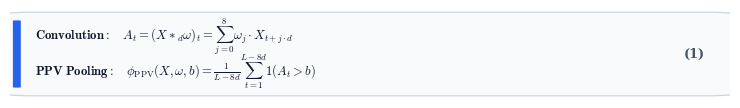
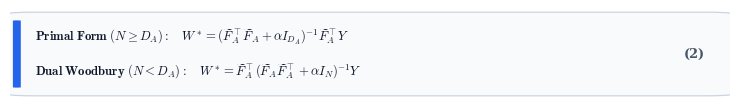
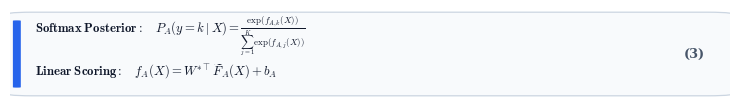
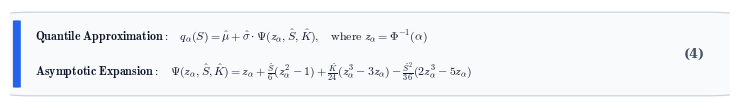
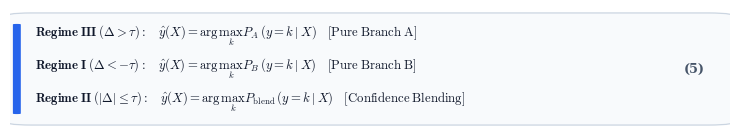
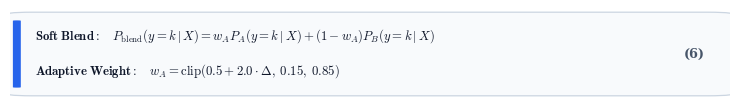

Write the Python code that produced these figures, in order.
#!/usr/bin/env python3
"""
Publication-Grade LaTeX Equation Renderer for CADENCE Manuscript.
Generates line-by-line formatted, high-resolution mathematical cards
for Equations (1) through (6).
"""

import os
import matplotlib
import matplotlib.pyplot as plt
import matplotlib.patches as patches

# Use Computer Modern math font matching standard LaTeX documents
matplotlib.rcParams['mathtext.fontset'] = 'cm'
matplotlib.rcParams['font.family'] = 'serif'

OUT_DIR = "paper/figures/equations"
os.makedirs(OUT_DIR, exist_ok=True)

def render_card(lines, eq_num, filename, figsize, y_pos, fontsize=9.2):
    fig = plt.figure(figsize=figsize, dpi=300)
    ax = fig.add_axes([0, 0, 1, 1])
    ax.axis('off')
    
    # Modern card background with soft rounded border and subtle fill
    card = patches.FancyBboxPatch(
        (0.005, 0.04), 0.99, 0.92,
        boxstyle='round,pad=0.015,rounding_size=0.04',
        facecolor='#F8FAFC', edgecolor='#CBD5E1', lw=0.9,
        transform=ax.transAxes
    )
    ax.add_patch(card)
    
    # Left accent indicator bar (royal blue)
    accent = patches.FancyBboxPatch(
        (0.006, 0.12), 0.007, 0.76,
        boxstyle='round,pad=0.002,rounding_size=0.004',
        facecolor='#2563EB', edgecolor='none',
        transform=ax.transAxes
    )
    ax.add_patch(accent)
    
    # Render lines
    for text, y in zip(lines, y_pos):
        ax.text(0.035, y, text, fontsize=fontsize, va='center', ha='left', color='#0F172A', transform=ax.transAxes)
        
    # Equation number badge on the right
    ax.text(0.965, 0.5, f"({eq_num})", fontsize=9.2, fontweight='bold', va='center', ha='right', color='#475569', transform=ax.transAxes)
    
    out_path = os.path.join(OUT_DIR, filename)
    fig.savefig(out_path, dpi=300)
    plt.close(fig)
    print(f"Generated: {out_path}")

def generate_all_equations():
    # Equation 1: Convolution and PPV Pooling (2 lines)
    render_card([
        r"$\mathbf{Convolution:}\quad A_t = (X *_d \omega)_t = \sum_{j=0}^{8} \omega_j \cdot X_{t + j \cdot d}$",
        r"$\mathbf{PPV\;Pooling:}\quad \phi_{\mathrm{PPV}}(X, \omega, b) = \frac{1}{L - 8d} \sum_{t=1}^{L - 8d} \mathbf{1}(A_t > b)$"
    ], 1, "eq1.png", figsize=(7.2, 0.88), y_pos=[0.70, 0.30])

    # Equation 2: Woodbury Regularized Solver (2 lines)
    render_card([
        r"$\mathbf{Primal\;Form}\;(N \geq D_A):\quad W^* = (\widetilde{F}_A^\top \widetilde{F}_A + \alpha I_{D_A})^{-1} \widetilde{F}_A^\top Y$",
        r"$\mathbf{Dual\;Woodbury}\;(N < D_A):\quad W^* = \widetilde{F}_A^\top (\widetilde{F}_A \widetilde{F}_A^\top + \alpha I_N)^{-1} Y$"
    ], 2, "eq2.png", figsize=(7.2, 0.88), y_pos=[0.70, 0.30])

    # Equation 3: Softmax Probabilities and Linear Decision Scoring (2 lines)
    render_card([
        r"$\mathbf{Softmax\;Posterior:}\quad P_A(y = k \mid X) = \frac{\exp(f_{A, k}(X))}{\sum_{j=1}^K \exp(f_{A, j}(X))}$",
        r"$\mathbf{Linear\;Scoring:}\quad f_A(X) = W^{*\top} \widetilde{F}_A(X) + b_A$"
    ], 3, "eq3.png", figsize=(7.2, 0.88), y_pos=[0.70, 0.30])

    # Equation 4: Cornish-Fisher Quantile Expansion (2 lines)
    render_card([
        r"$\mathbf{Quantile\;Approximation:}\quad q_\alpha(S) = \hat{\mu} + \hat{\sigma} \cdot \Psi(z_\alpha, \hat{S}, \hat{K}), \quad \mathrm{where}\; z_\alpha = \Phi^{-1}(\alpha)$",
        r"$\mathbf{Asymptotic\;Expansion:}\quad \Psi(z_\alpha, \hat{S}, \hat{K}) = z_\alpha + \frac{\hat{S}}{6}(z_\alpha^2 - 1) + \frac{\hat{K}}{24}(z_\alpha^3 - 3z_\alpha) - \frac{\hat{S}^2}{36}(2z_\alpha^3 - 5z_\alpha)$"
    ], 4, "eq4.png", figsize=(7.2, 0.88), y_pos=[0.70, 0.30], fontsize=8.6)

    # Equation 5: Piecewise Meta-Routing Decision Rule (3 lines)
    render_card([
        r"$\mathbf{Regime\;III}\;(\Delta > \tau):\quad \hat{y}(X) = \arg\max_k P_A(y = k \mid X) \quad [\mathrm{Pure\;Branch\;A}]$",
        r"$\mathbf{Regime\;I}\;(\Delta < -\tau):\quad \hat{y}(X) = \arg\max_k P_B(y = k \mid X) \quad [\mathrm{Pure\;Branch\;B}]$",
        r"$\mathbf{Regime\;II}\;(|\Delta| \leq \tau):\quad \hat{y}(X) = \arg\max_k P_{\mathrm{blend}}(y = k \mid X) \quad [\mathrm{Confidence\;Blending}]$"
    ], 5, "eq5.png", figsize=(7.2, 1.18), y_pos=[0.78, 0.50, 0.22])

    # Equation 6: Soft Confidence Blending & Adaptive Blend Weight (2 lines)
    render_card([
        r"$\mathbf{Soft\;Blend:}\quad P_{\mathrm{blend}}(y = k \mid X) = w_A P_A(y = k \mid X) + (1 - w_A) P_B(y = k \mid X)$",
        r"$\mathbf{Adaptive\;Weight:}\quad w_A = \mathrm{clip}(0.5 + 2.0 \cdot \Delta, \; 0.15, \; 0.85)$"
    ], 6, "eq6.png", figsize=(7.2, 0.88), y_pos=[0.70, 0.30])

if __name__ == "__main__":
    generate_all_equations()
